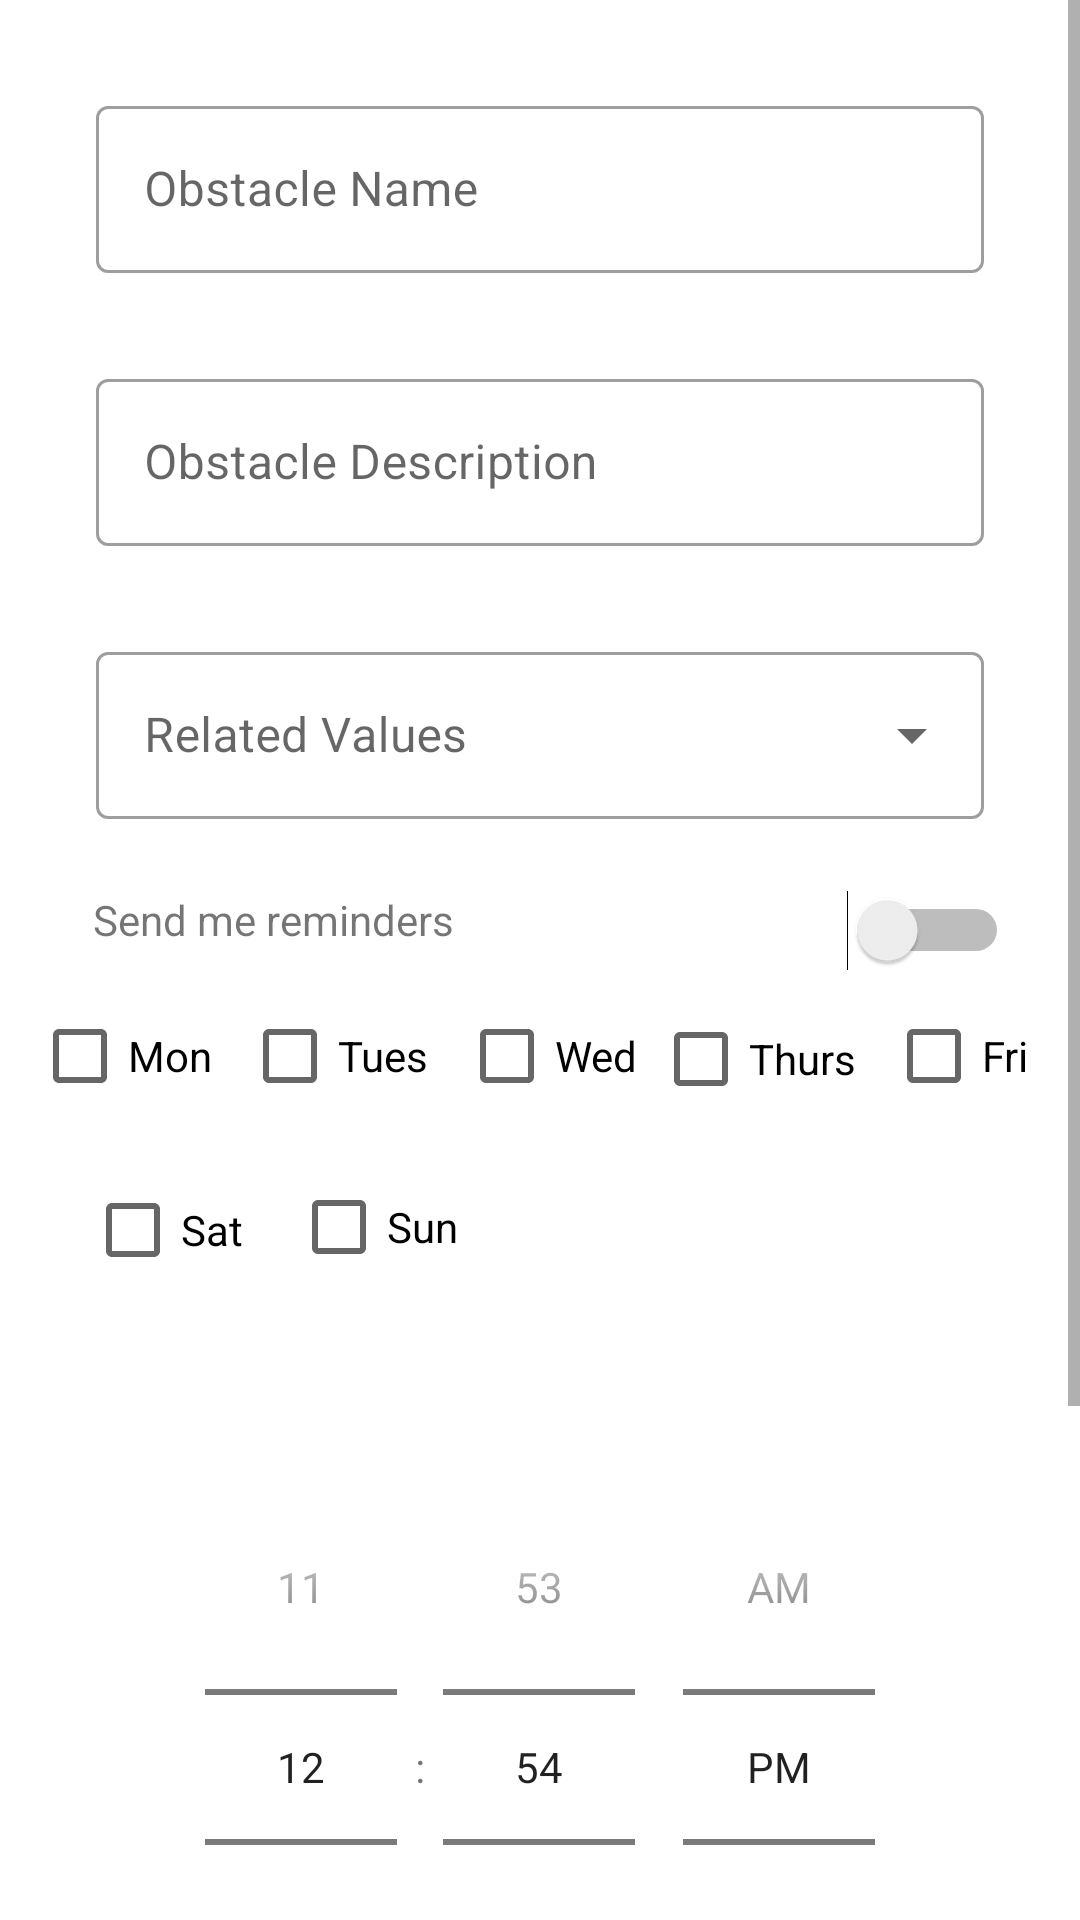

The Android layout XML behind this screen, and the referenced resources:
<!-- AndroidManifest.xml: application theme Theme.THRIVE -->
<!-- res/layout/new_obstacle.xml -->
<?xml version="1.0" encoding="utf-8"?>
<ScrollView xmlns:tools="http://schemas.android.com/tools"
    android:id="@+id/ScrollView"
    android:layout_width="match_parent"
    android:layout_height="wrap_content"
    android:fillViewport="true"
    app:layout_constraintBottom_toBottomOf="parent"
    app:layout_constraintEnd_toEndOf="parent"
    app:layout_constraintStart_toStartOf="parent"
    app:layout_constraintTop_toTopOf="parent"
    xmlns:app="http://schemas.android.com/apk/res-auto"
    xmlns:android="http://schemas.android.com/apk/res/android"
    >

    <androidx.constraintlayout.widget.ConstraintLayout
        android:layout_width="match_parent"
        android:layout_height="wrap_content">
        <TimePicker
            android:id="@+id/time_picker"
            android:layout_width="match_parent"
            android:layout_height="wrap_content"
            android:layout_below="@+id/textView5"
            android:layout_marginTop="50dp"
            android:layout_marginBottom="50dp"
            android:timePickerMode="spinner"
            app:layout_constraintBottom_toTopOf="@+id/textView5"
            app:layout_constraintTop_toBottomOf="@+id/sunBox"
            app:layout_constraintVertical_bias="0.121"
            tools:layout_editor_absoluteX="0dp" />

        <com.google.android.material.textfield.TextInputLayout
            android:id="@+id/obstacleDescTextField"
            style="@style/Widget.MaterialComponents.TextInputLayout.OutlinedBox"
            android:layout_width="match_parent"
            android:layout_height="wrap_content"
            android:layout_marginStart="32dp"
            android:layout_marginTop="30dp"
            android:layout_marginEnd="32dp"
            app:layout_constraintEnd_toEndOf="parent"
            app:layout_constraintHorizontal_bias="0.0"
            app:layout_constraintStart_toStartOf="parent"
            app:layout_constraintTop_toBottomOf="@+id/obstacleNameTextField">

            <com.google.android.material.textfield.TextInputEditText
                android:id="@+id/hookTitleEditLayout"
                android:layout_width="match_parent"
                android:layout_height="match_parent"
                android:hint="Obstacle Description" />
        </com.google.android.material.textfield.TextInputLayout>

        <com.google.android.material.textfield.TextInputLayout
            android:id="@+id/obstacleNameTextField"
            style="@style/Widget.MaterialComponents.TextInputLayout.OutlinedBox"
            android:layout_width="match_parent"
            android:layout_height="wrap_content"
            android:layout_marginStart="32dp"
            android:layout_marginTop="30dp"
            android:layout_marginEnd="32dp"
            app:layout_constraintEnd_toEndOf="parent"
            app:layout_constraintStart_toStartOf="parent"
            app:layout_constraintTop_toTopOf="parent">

            <com.google.android.material.textfield.TextInputEditText
                android:id="@+id/obstacleNameEditLayout"
                android:layout_width="match_parent"
                android:layout_height="match_parent"
                android:hint="Obstacle Name"
                app:layout_constraintEnd_toEndOf="parent"
                app:layout_constraintHorizontal_bias="0.0"
                app:layout_constraintStart_toStartOf="parent"
                tools:layout_editor_absoluteY="127dp" />
        </com.google.android.material.textfield.TextInputLayout>

        <CheckBox
            android:id="@+id/satBox"
            android:layout_width="wrap_content"
            android:layout_height="wrap_content"
            android:layout_marginStart="30dp"
            android:layout_marginTop="10dp"
            android:layout_marginEnd="5dp"
            android:text="Sat"
            app:layout_constraintEnd_toStartOf="@+id/tuesdayBox"
            app:layout_constraintHorizontal_bias="0.222"
            app:layout_constraintStart_toStartOf="parent"
            app:layout_constraintTop_toBottomOf="@+id/mondayBox" />

        <CheckBox
            android:id="@+id/thursBox"
            android:layout_width="wrap_content"
            android:layout_height="wrap_content"
            android:layout_marginTop="56dp"
            android:layout_marginEnd="5dp"
            android:text="Thurs"
            app:layout_constraintEnd_toStartOf="@+id/friBox"
            app:layout_constraintStart_toEndOf="@+id/wedBox"
            app:layout_constraintTop_toBottomOf="@+id/moodsTextInputLayout" />

        <CheckBox
            android:id="@+id/friBox"
            android:layout_width="wrap_content"
            android:layout_height="wrap_content"
            android:layout_marginStart="5dp"
            android:layout_marginTop="12dp"
            android:layout_marginEnd="36dp"
            android:text="Fri"
            app:layout_constraintEnd_toEndOf="parent"
            app:layout_constraintStart_toEndOf="@+id/thursBox"
            app:layout_constraintTop_toBottomOf="@+id/textView6" />

        <CheckBox
            android:id="@+id/wedBox"
            android:layout_width="wrap_content"
            android:layout_height="wrap_content"
            android:layout_marginStart="5dp"
            android:layout_marginTop="12dp"
            android:layout_marginEnd="5dp"
            android:text="Wed"
            app:layout_constraintEnd_toStartOf="@+id/thursBox"
            app:layout_constraintStart_toEndOf="@+id/tuesdayBox"
            app:layout_constraintTop_toBottomOf="@+id/textView6" />

        <CheckBox
            android:id="@+id/tuesdayBox"
            android:layout_width="wrap_content"
            android:layout_height="wrap_content"
            android:layout_marginStart="5dp"
            android:layout_marginTop="12dp"
            android:layout_marginEnd="5dp"
            android:text="Tues"
            app:layout_constraintEnd_toStartOf="@+id/wedBox"
            app:layout_constraintStart_toEndOf="@+id/mondayBox"
            app:layout_constraintTop_toBottomOf="@+id/textView6" />

        


        <com.google.android.material.textfield.TextInputLayout
            android:id="@+id/moodsTextInputLayout"
            style="@style/Widget.MaterialComponents.TextInputLayout.OutlinedBox.ExposedDropdownMenu"
            android:layout_width="match_parent"
            android:layout_height="wrap_content"
            android:layout_marginStart="32dp"
            android:layout_marginTop="30dp"
            android:layout_marginEnd="32dp"
            app:layout_constraintEnd_toEndOf="parent"
            app:layout_constraintStart_toStartOf="parent"
            app:layout_constraintTop_toBottomOf="@+id/obstacleDescTextField">

            <AutoCompleteTextView
                android:id="@+id/relatedMoodsInput"
                android:layout_width="match_parent"
                android:layout_height="match_parent"
                android:hint="Related Values"
                android:inputType="none"
                app:layout_constraintEnd_toEndOf="parent"
                app:layout_constraintStart_toStartOf="parent"
                app:layout_constraintTop_toTopOf="parent" />
        </com.google.android.material.textfield.TextInputLayout>

        <com.google.android.material.slider.Slider
            android:id="@+id/slider"
            android:value="2"
            android:layout_width="0dp"
            android:layout_height="48dp"
            android:layout_marginStart="32dp"
            android:layout_marginTop="20dp"
            android:layout_marginEnd="32dp"
            android:stepSize="1"
            android:valueFrom="0"
            android:valueTo="5"
            app:labelStyle="@style/tooltip"
            app:layout_constraintEnd_toEndOf="parent"
            app:layout_constraintHorizontal_bias="0.0"
            app:layout_constraintStart_toStartOf="parent"
            app:layout_constraintTop_toBottomOf="@+id/textView5"
            app:values="@array/rangeSliderValues" />

        <Button
            android:id="@+id/createObstacleButton"
            android:layout_width="0dp"
            android:layout_height="wrap_content"
            android:layout_marginStart="32dp"
            android:layout_marginTop="20dp"
            android:layout_marginEnd="32dp"
            android:layout_marginBottom="24dp"
            android:text="Add Obstacle"
            app:layout_constraintBottom_toBottomOf="parent"
            app:layout_constraintEnd_toEndOf="parent"
            app:layout_constraintHorizontal_bias="0.0"
            app:layout_constraintStart_toStartOf="parent"
            app:layout_constraintTop_toBottomOf="@+id/slider" />

        <TextView
            android:id="@+id/textView5"
            android:layout_width="wrap_content"
            android:layout_height="19dp"
            android:layout_marginStart="25dp"
            android:layout_marginEnd="25dp"
            android:text="Rate the importance of this obstacle."
            app:layout_constraintEnd_toEndOf="parent"
            app:layout_constraintHorizontal_bias="0.053"
            app:layout_constraintStart_toStartOf="parent"
            tools:layout_editor_absoluteY="542dp"
            app:layout_constraintTop_toBottomOf="@+id/time_picker"/>

        <TextView
            android:id="@+id/textView6"
            android:layout_width="wrap_content"
            android:layout_height="wrap_content"
            android:layout_marginStart="31dp"
            android:layout_marginTop="24dp"
            android:text="Send me reminders"
            app:layout_constraintStart_toStartOf="parent"
            app:layout_constraintTop_toBottomOf="@+id/moodsTextInputLayout" />

        <Switch
            android:id="@+id/switchReminder"
            android:layout_width="wrap_content"
            android:layout_height="48dp"
            android:layout_marginTop="24dp"
            android:layout_marginBottom="5dp"
            android:minWidth="48dp"
            android:minHeight="48dp"
            android:textSize="16sp"
            android:textStyle="normal"
            app:layout_constraintBottom_toTopOf="@+id/friBox"
            app:layout_constraintEnd_toEndOf="parent"
            app:layout_constraintHorizontal_bias="0.848"
            app:layout_constraintStart_toEndOf="@+id/textView6"
            app:layout_constraintTop_toBottomOf="@+id/moodsTextInputLayout"
            tools:ignore="UseSwitchCompatOrMaterialXml" />

        <CheckBox
            android:id="@+id/mondayBox"
            android:layout_width="wrap_content"
            android:layout_height="wrap_content"
            android:layout_marginStart="30dp"
            android:layout_marginTop="12dp"
            android:layout_marginEnd="5dp"
            android:text="Mon"
            app:layout_constraintEnd_toStartOf="@+id/tuesdayBox"
            app:layout_constraintStart_toStartOf="parent"
            app:layout_constraintTop_toBottomOf="@+id/textView6" />

        <CheckBox
            android:id="@+id/sunBox"
            android:layout_width="wrap_content"
            android:layout_height="wrap_content"
            android:layout_marginStart="16dp"
            android:layout_marginTop="9dp"
            android:text="Sun"
            app:layout_constraintStart_toEndOf="@+id/satBox"
            app:layout_constraintTop_toBottomOf="@+id/tuesdayBox" />


    </androidx.constraintlayout.widget.ConstraintLayout>

</ScrollView>
<!-- resources referenced by this layout -->
<resources>
  <string-array name="rangeSliderValues">
          <item>1</item>
          <item>2</item>
          <item>3</item>
          <item>4</item>
          <item>5</item>
      </string-array>
  <style name="tooltip" parent="Widget.MaterialComponents.Tooltip">
          <item name="shapeAppearanceOverlay">@style/tooltipShOverylay</item>
      </style>
  <style name="Theme.THRIVE" parent="Theme.MaterialComponents.DayNight.DarkActionBar">
          
          <item name="colorPrimary">@color/colorPrimary</item>
          <item name="colorPrimaryVariant">@color/colorPrimaryDark</item>
          <item name="colorOnPrimary">@color/colorSecondaryDark</item>
          
          <item name="colorSecondary">@color/colorAccent</item>
          <item name="colorSecondaryVariant">@color/colorSecondaryDark</item>
          <item name="colorOnSecondary">@color/black</item>
          
          <item name="android:statusBarColor" tools:targetApi="l">?attr/colorPrimary</item>
          
      </style>
  <style name="tooltipShOverylay">
          <item name="cornerSize">50%</item>
      </style>
  <color name="colorPrimary">#448aff</color>
  <color name="colorPrimaryDark">#005ecb</color>
  <color name="colorSecondaryDark">#FFFFFF</color>
  <color name="colorAccent">#b3e5fc</color>
  <color name="black">#FF000000</color>
</resources>
